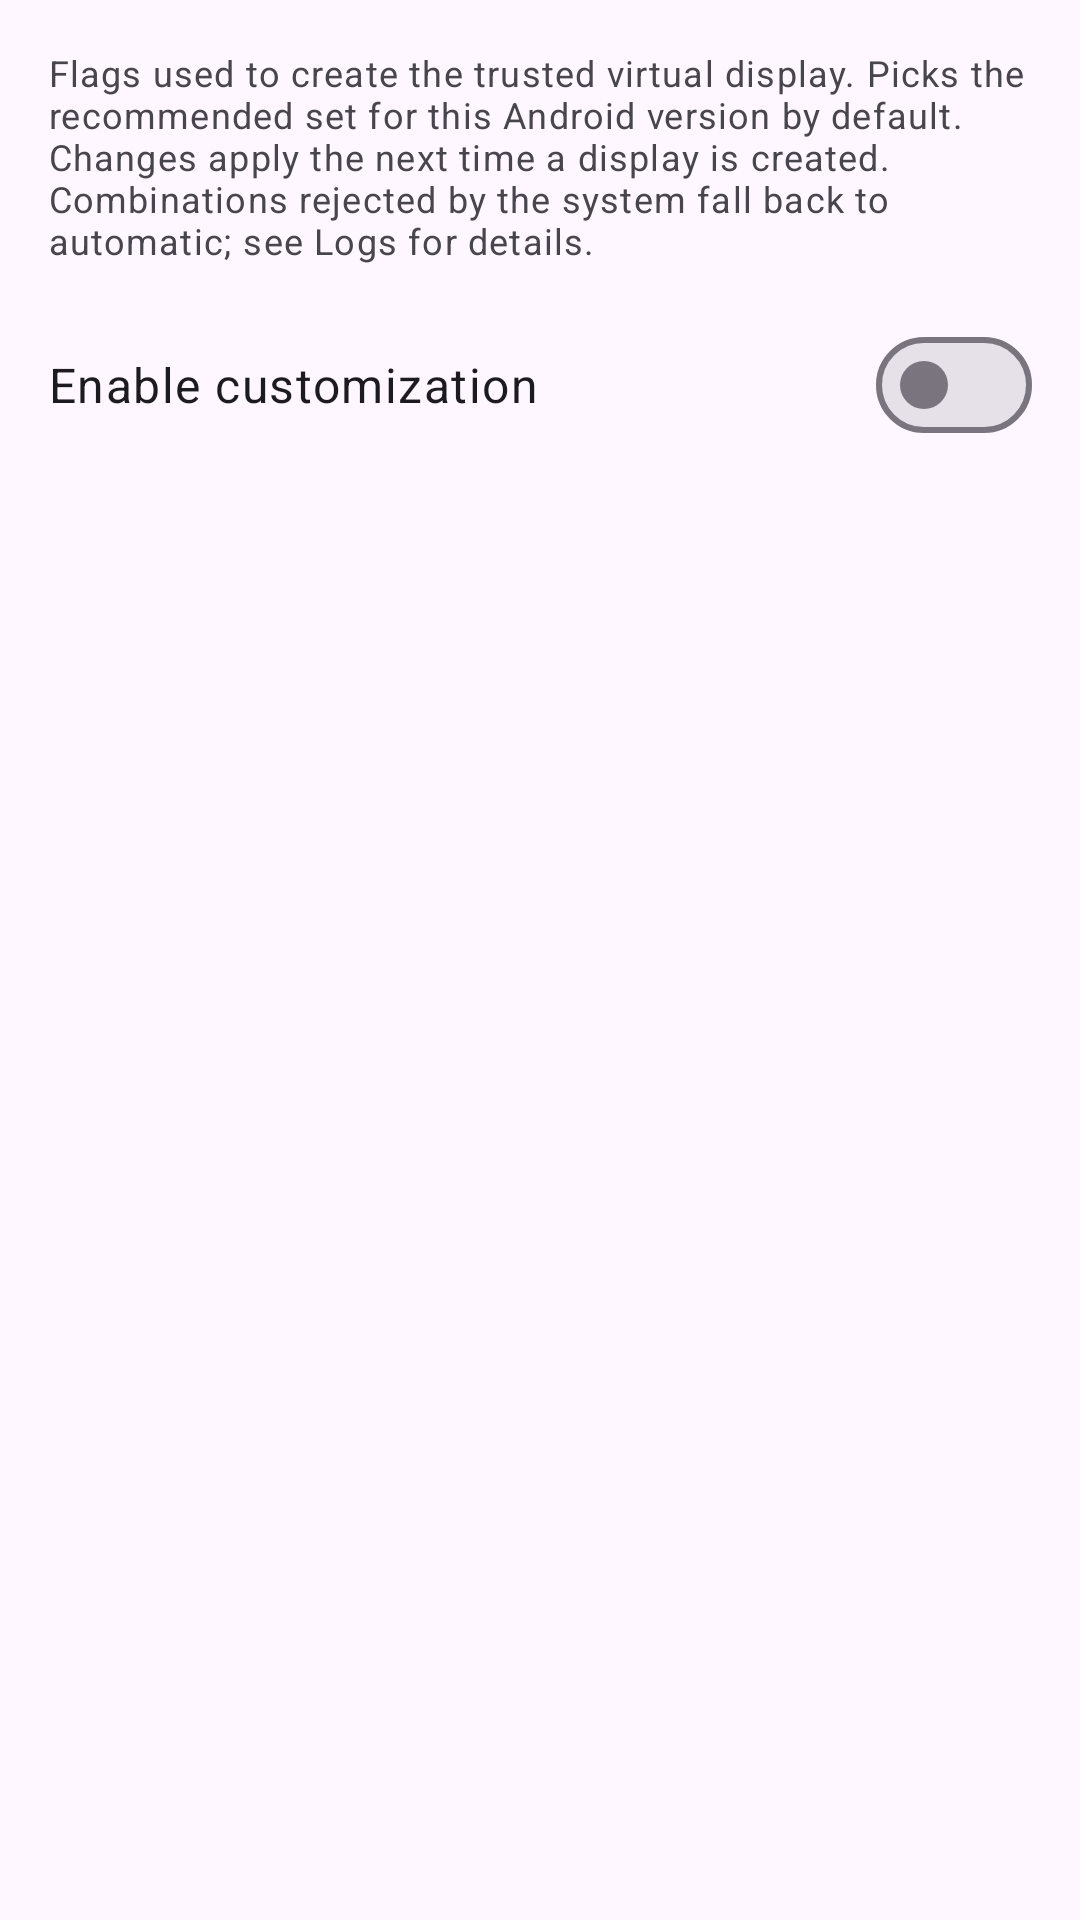

Reconstruct the res/layout file that produces this screen, plus the resources it refers to.
<!-- AndroidManifest.xml: application theme AppTheme -->
<!-- res/layout/dialog_display_flags.xml -->
<?xml version="1.0" encoding="utf-8"?>
<ScrollView xmlns:android="http://schemas.android.com/apk/res/android"
    android:layout_width="match_parent"
    android:layout_height="wrap_content">

    <LinearLayout
        android:layout_width="match_parent"
        android:layout_height="wrap_content"
        android:orientation="vertical"
        android:padding="16dp">

        <TextView
            android:layout_width="match_parent"
            android:layout_height="wrap_content"
            android:layout_marginBottom="16dp"
            android:text="@string/display_flags_explanation"
            android:textAppearance="?attr/textAppearanceBodySmall"
            android:textColor="?colorOnSurfaceVariant" />

        <LinearLayout
            android:layout_width="match_parent"
            android:layout_height="wrap_content"
            android:orientation="horizontal"
            android:gravity="center_vertical"
            android:layout_marginBottom="16dp">

            <TextView
                android:layout_width="0dp"
                android:layout_height="wrap_content"
                android:layout_weight="1"
                android:text="@string/display_flags_customize"
                android:textAppearance="?attr/textAppearanceBodyLarge" />

            <com.google.android.material.materialswitch.MaterialSwitch
                android:id="@+id/customize_flags_switch"
                android:layout_width="wrap_content"
                android:layout_height="wrap_content" />
        </LinearLayout>

        <LinearLayout
            android:id="@+id/flags_list"
            android:layout_width="match_parent"
            android:layout_height="wrap_content"
            android:orientation="vertical" />

    </LinearLayout>

</ScrollView>
<!-- resources referenced by this layout -->
<resources>
  <string name="display_flags_customize">Enable customization</string>
  <string name="display_flags_explanation">Flags used to create the trusted virtual display. Picks the recommended set for this Android version by default. Changes apply the next time a display is created. Combinations rejected by the system fall back to automatic; see Logs for details.</string>
  <style name="AppTheme" parent="Theme.Material3.DayNight.NoActionBar">
          <item name="android:statusBarColor">@android:color/transparent</item>
          <item name="android:navigationBarColor">@android:color/transparent</item>
      </style>
</resources>
